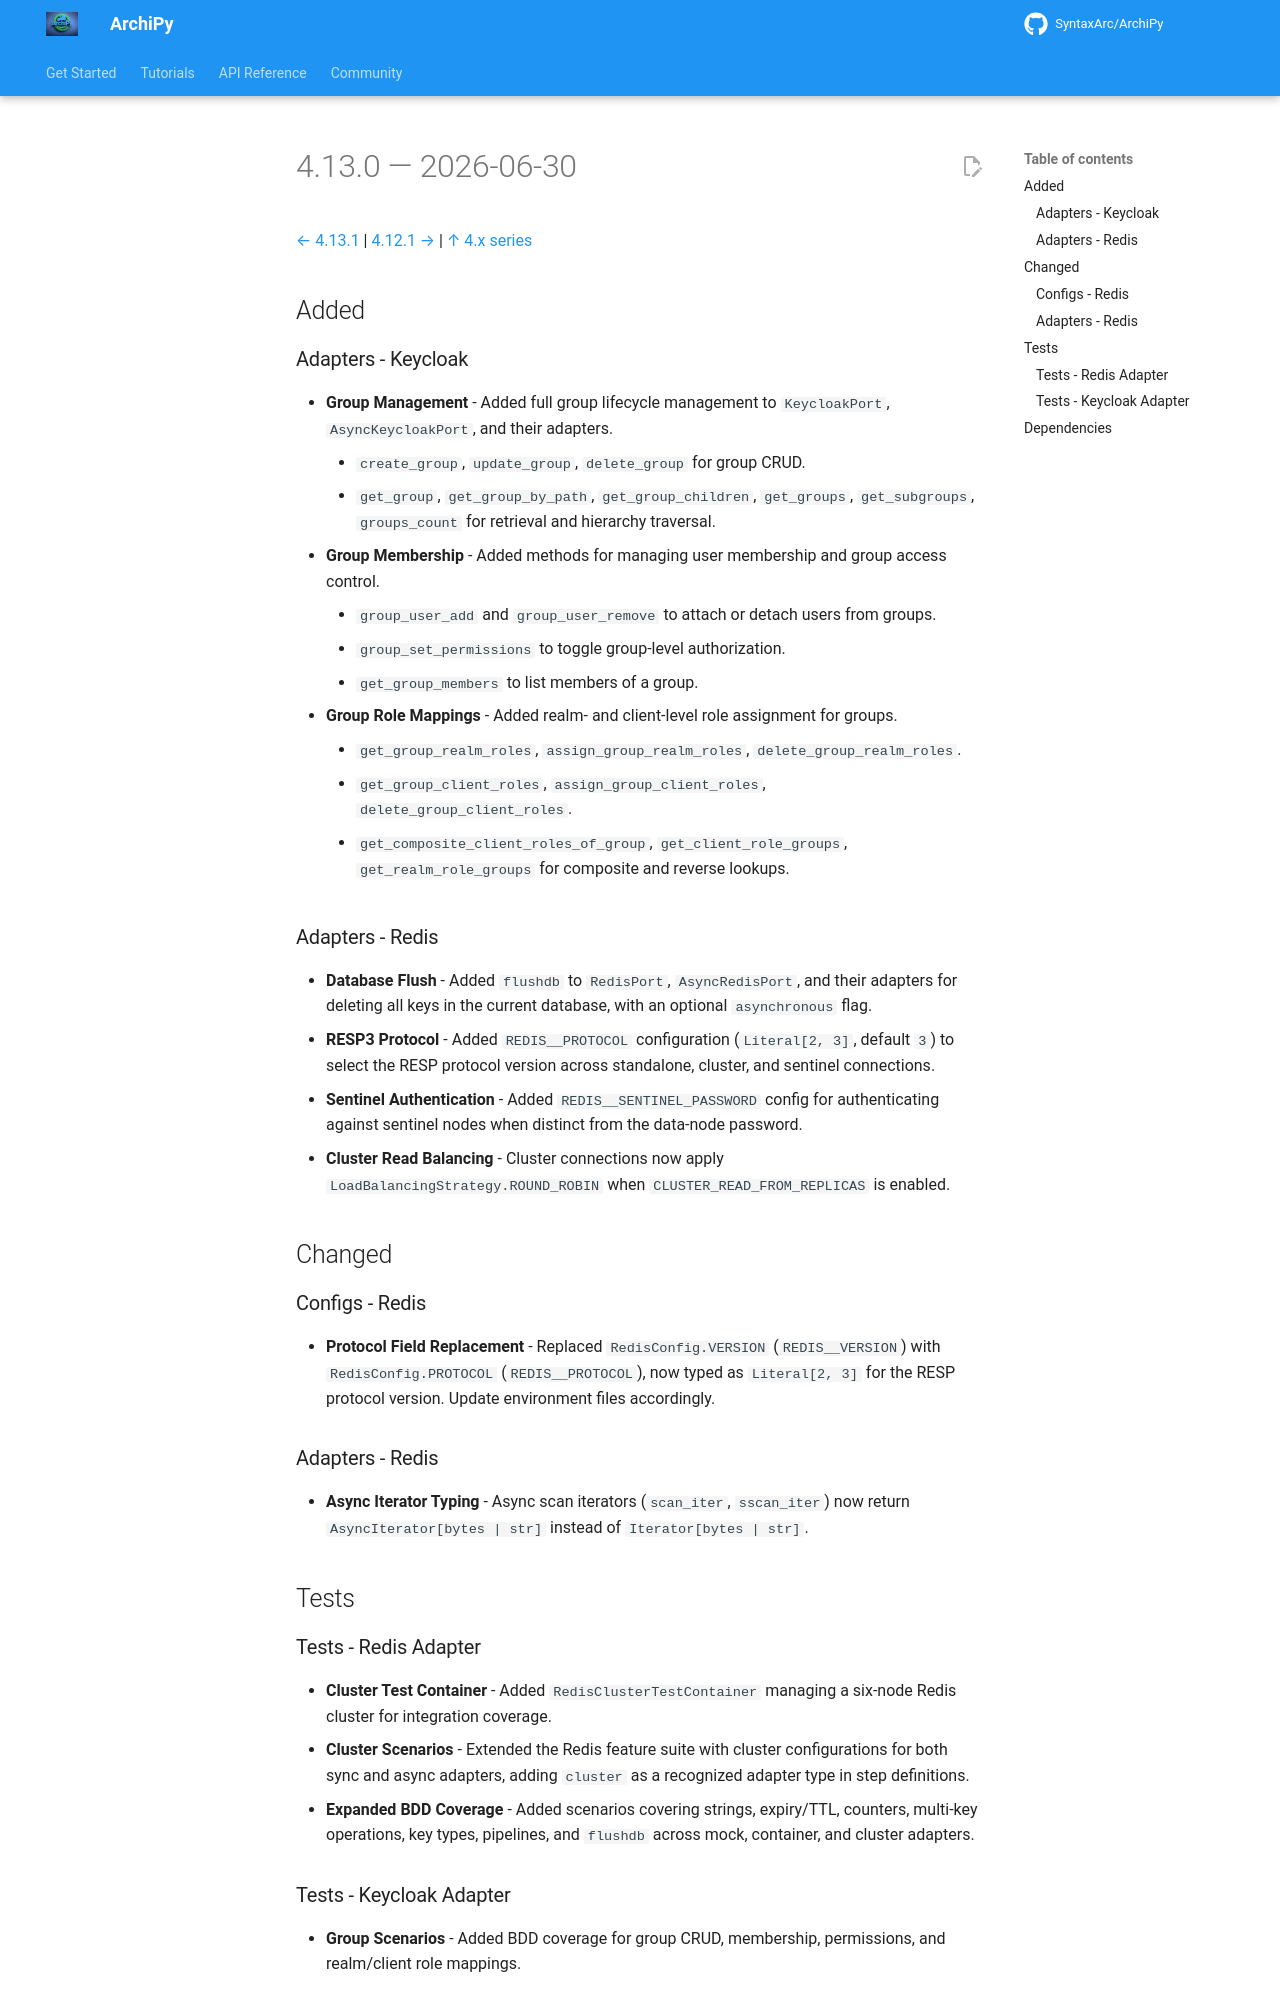

repository: SyntaxArc/ArchiPy · page: community/changelog/4/4.13.0/index.html · generator: mkdocs

---
title: "Changelog 4.13.0"
description: "Release notes for ArchiPy 4.13.0"
---

# 4.13.0 — 2026-06-30

[← 4.13.1](4.13.1.md) | [4.12.1 →](4.12.1.md) | [↑ 4.x series](index.md)

## Added

### Adapters - Keycloak

- **Group Management** - Added full group lifecycle management to `KeycloakPort`, `AsyncKeycloakPort`, and their
  adapters.
    - `create_group`, `update_group`, `delete_group` for group CRUD.
    - `get_group`, `get_group_by_path`, `get_group_children`, `get_groups`, `get_subgroups`, `groups_count` for
      retrieval and hierarchy traversal.
- **Group Membership** - Added methods for managing user membership and group access control.
    - `group_user_add` and `group_user_remove` to attach or detach users from groups.
    - `group_set_permissions` to toggle group-level authorization.
    - `get_group_members` to list members of a group.
- **Group Role Mappings** - Added realm- and client-level role assignment for groups.
    - `get_group_realm_roles`, `assign_group_realm_roles`, `delete_group_realm_roles`.
    - `get_group_client_roles`, `assign_group_client_roles`, `delete_group_client_roles`.
    - `get_composite_client_roles_of_group`, `get_client_role_groups`, `get_realm_role_groups` for composite and reverse
      lookups.

### Adapters - Redis

- **Database Flush** - Added `flushdb` to `RedisPort`, `AsyncRedisPort`, and their adapters for deleting all keys in the
  current database, with an optional `asynchronous` flag.
- **RESP3 Protocol** - Added `REDIS__PROTOCOL` configuration (`Literal[2, 3]`, default `3`) to select the RESP protocol
  version across standalone, cluster, and sentinel connections.
- **Sentinel Authentication** - Added `REDIS__SENTINEL_PASSWORD` config for authenticating against sentinel nodes when
  distinct from the data-node password.
- **Cluster Read Balancing** - Cluster connections now apply `LoadBalancingStrategy.ROUND_ROBIN` when
  `CLUSTER_READ_FROM_REPLICAS` is enabled.

## Changed

### Configs - Redis

- **Protocol Field Replacement** - Replaced `RedisConfig.VERSION` (`REDIS__VERSION`) with `RedisConfig.PROTOCOL`
  (`REDIS__PROTOCOL`), now typed as `Literal[2, 3]` for the RESP protocol version. Update environment files accordingly.

### Adapters - Redis

- **Async Iterator Typing** - Async scan iterators (`scan_iter`, `sscan_iter`) now return `AsyncIterator[bytes | str]`
  instead of `Iterator[bytes | str]`.

## Tests

### Tests - Redis Adapter

- **Cluster Test Container** - Added `RedisClusterTestContainer` managing a six-node Redis cluster for integration
  coverage.
- **Cluster Scenarios** - Extended the Redis feature suite with cluster configurations for both sync and async adapters,
  adding `cluster` as a recognized adapter type in step definitions.
- **Expanded BDD Coverage** - Added scenarios covering strings, expiry/TTL, counters, multi-key operations, key types,
  pipelines, and `flushdb` across mock, container, and cluster adapters.
